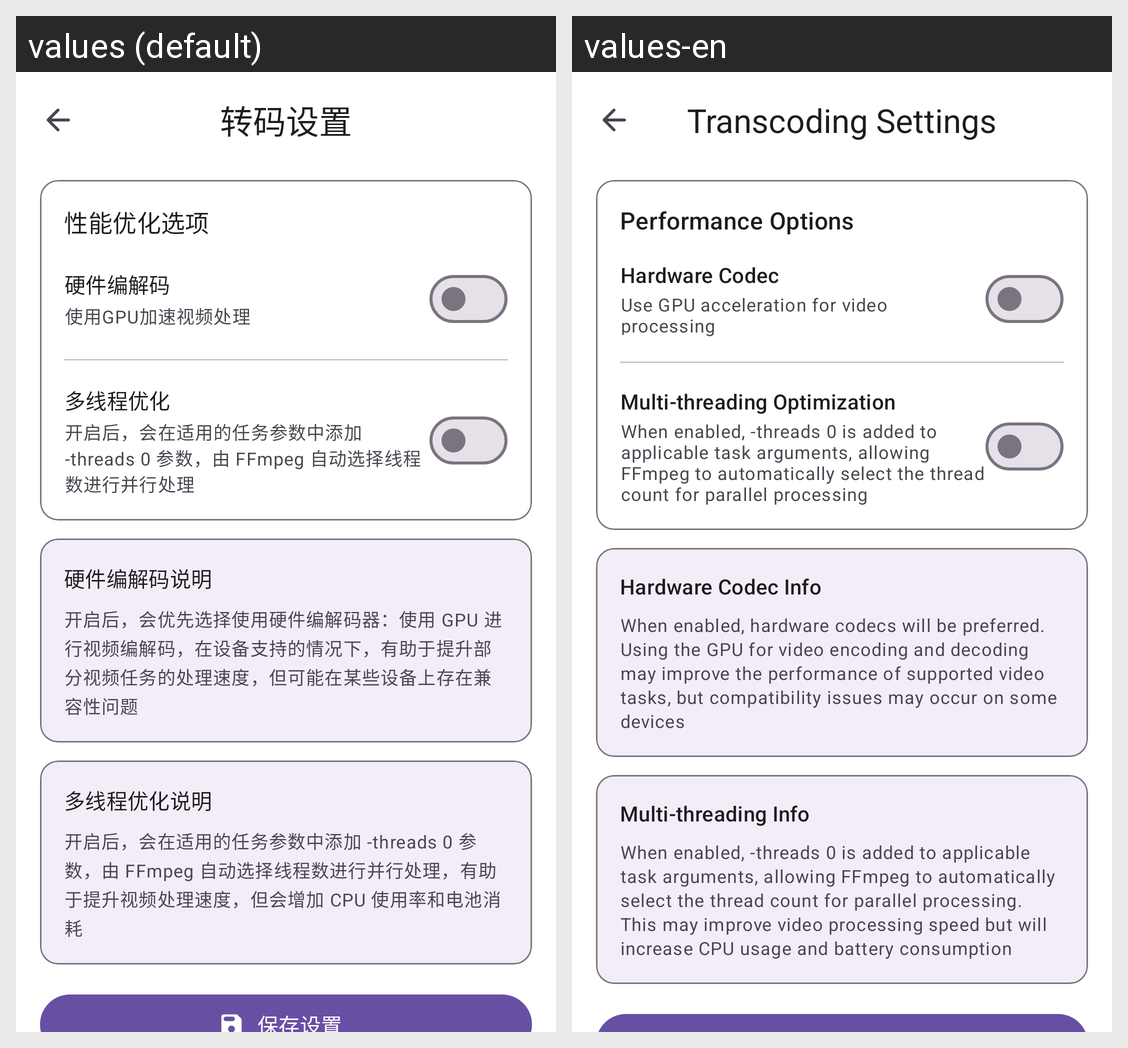

Translations of the strings shown on this Android screen, per locale in the grid:
Android screen res/layout/activity_settings.xml rendered under 2 locales, left to right: values (default), values-en. Device: Nexus 5 (rendered at 1080×1920; each locale shown at half size, 540×960, under a caption strip naming it); theme AppTheme.
Strings drawn on this screen, with the default value and each locale's value (text and hints the layout hard-codes, and strings that could not be matched under every locale, appear in the picture but are not listed):

transcode_settings_title
  values: 转码设置
  values-en: Transcoding Settings

performance_options
  values: 性能优化选项
  values-en: Performance Options

hardware_decode
  values: 硬件编解码
  values-en: Hardware Codec

hardware_decode_desc
  values: 使用GPU加速视频处理
  values-en: Use GPU acceleration for video processing

multithreading_opt
  values: 多线程优化
  values-en: Multi-threading Optimization

multithreading_desc
  values: 开启后，会在适用的任务参数中添加 -threads 0 参数，由 FFmpeg 自动选择线程数进行并行处理
  values-en: When enabled, -threads 0 is added to applicable task arguments, allowing FFmpeg to automatically select the thread count for parallel processing

hardware_decode_explain_title
  values: 硬件编解码说明
  values-en: Hardware Codec Info

hardware_decode_explain_content
  values: 开启后，会优先选择使用硬件编解码器：使用 GPU 进行视频编解码，在设备支持的情况下，有助于提升部分视频任务的处理速度，但可能在某些设备上存在兼容性问题
  values-en: When enabled, hardware codecs will be preferred. Using the GPU for video encoding and decoding may improve the performance of supported video tasks, but compatibility issues may occur on some devices

multithreading_explain_title
  values: 多线程优化说明
  values-en: Multi-threading Info

multithreading_explain_content
  values: 开启后，会在适用的任务参数中添加 -threads 0 参数，由 FFmpeg 自动选择线程数进行并行处理，有助于提升视频处理速度，但会增加 CPU 使用率和电池消耗
  values-en: When enabled, -threads 0 is added to applicable task arguments, allowing FFmpeg to automatically select the thread count for parallel processing. This may improve video processing speed but will increase CPU usage and battery consumption
